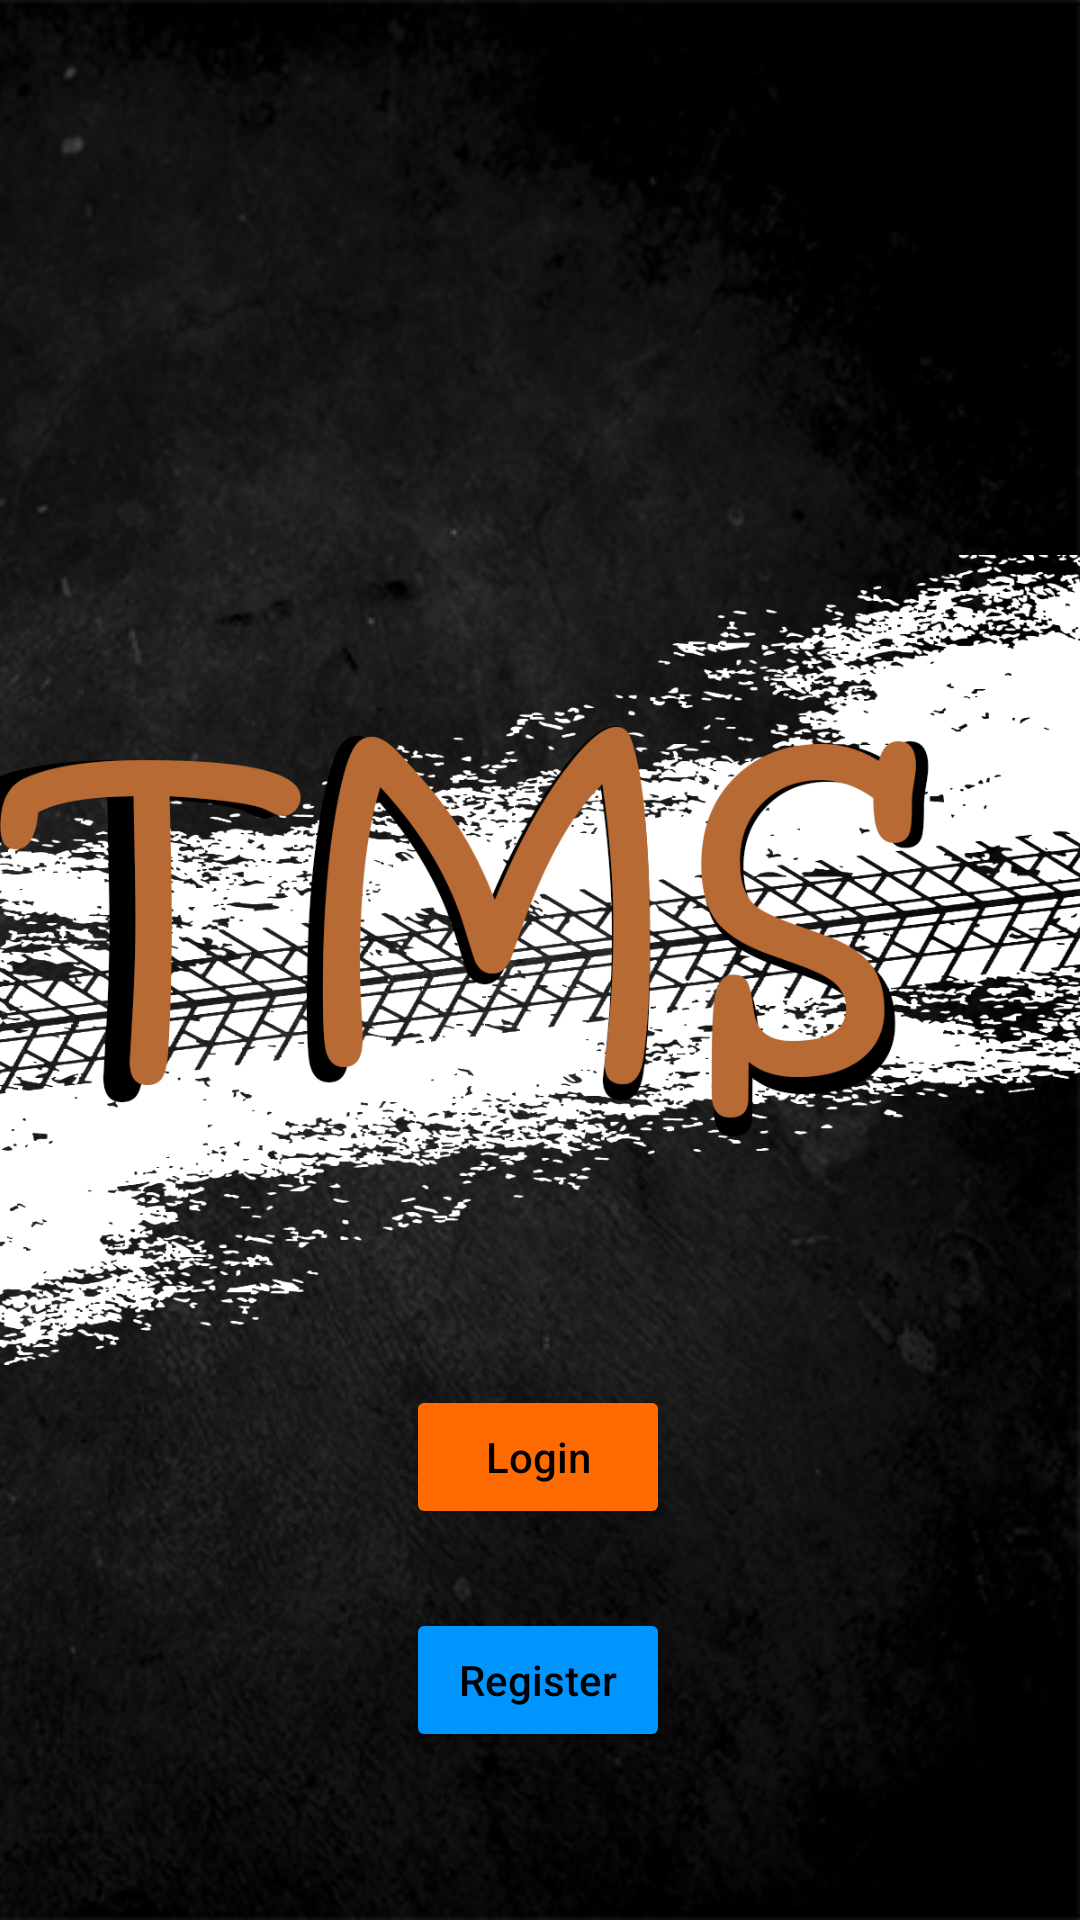

Android layout source for this screen:
<!-- AndroidManifest.xml: application theme Theme.TMS -->
<!-- res/layout/start_page.xml -->
<?xml version="1.0" encoding="utf-8"?>
<androidx.constraintlayout.widget.ConstraintLayout xmlns:android="http://schemas.android.com/apk/res/android"
    xmlns:app="http://schemas.android.com/apk/res-auto"
    android:layout_width="match_parent"
    android:layout_height="match_parent"
    android:background="@drawable/bacgroundtexture2">


    <ImageView
        android:id="@+id/logo"
        android:layout_width="480dp"
        android:layout_height="wrap_content"
        app:layout_constraintBottom_toBottomOf="parent"
        app:layout_constraintEnd_toEndOf="parent"
        app:layout_constraintHorizontal_bias="0.681"
        app:layout_constraintStart_toStartOf="parent"
        app:layout_constraintTop_toTopOf="parent"
        app:layout_constraintVertical_bias="0.0"
        app:srcCompat="@drawable/logomk2brown" />

    <Button
        android:id="@+id/login_button"
        android:layout_width="wrap_content"
        android:layout_height="wrap_content"
        android:text="Login"
        android:textAllCaps="false"
        app:layout_constraintBottom_toTopOf="@+id/register_button"
        app:layout_constraintEnd_toEndOf="parent"
        app:layout_constraintHorizontal_bias="0.498"
        app:layout_constraintStart_toStartOf="parent"
        app:layout_constraintTop_toTopOf="parent"
        app:layout_constraintVertical_bias="0.946"
        android:textColor="@color/black"
        app:cornerRadius="15dp"
        android:backgroundTint="@color/orange" />


    <Button

        android:id="@+id/register_button"
        android:layout_width="wrap_content"
        android:layout_height="wrap_content"
        android:layout_marginBottom="56dp"
        android:text="Register"
        android:textAllCaps="false"
        app:layout_constraintBottom_toBottomOf="@+id/logo"
        app:layout_constraintEnd_toEndOf="parent"
        app:layout_constraintHorizontal_bias="0.498"
        app:layout_constraintStart_toStartOf="parent"
        app:cornerRadius="15dp"
        android:textColor="@color/black"
        android:backgroundTint="@color/blue"

        />
</androidx.constraintlayout.widget.ConstraintLayout>
<!-- resources referenced by this layout -->
<resources>
  <color name="black">#FF000000</color>
  <color name="blue">#0094ff</color>
  <color name="orange">#ff6b00</color>
  <!-- drawable bacgroundtexture2: png bitmap (drawable, 164918 bytes) -->
  <!-- drawable logomk2brown: png bitmap (drawable, 561214 bytes) -->
  <style name="Theme.TMS" parent="Theme.MaterialComponents.DayNight.NoActionBar">
          
          <item name="colorPrimary">@color/purple_500</item>
          <item name="colorPrimaryVariant">@color/purple_700</item>
          <item name="colorOnPrimary">@color/white</item>
          
          <item name="colorSecondary">@color/teal_200</item>
          <item name="colorSecondaryVariant">@color/teal_700</item>
          <item name="colorOnSecondary">@color/black</item>
          
          <item name="android:statusBarColor" tools:targetApi="l">?attr/colorPrimaryVariant</item>
          
      </style>
  <color name="purple_500">#FF6200EE</color>
  <color name="purple_700">#FF3700B3</color>
  <color name="white">#FFFFFFFF</color>
  <color name="teal_200">#FF03DAC5</color>
  <color name="teal_700">#FF018786</color>
</resources>
